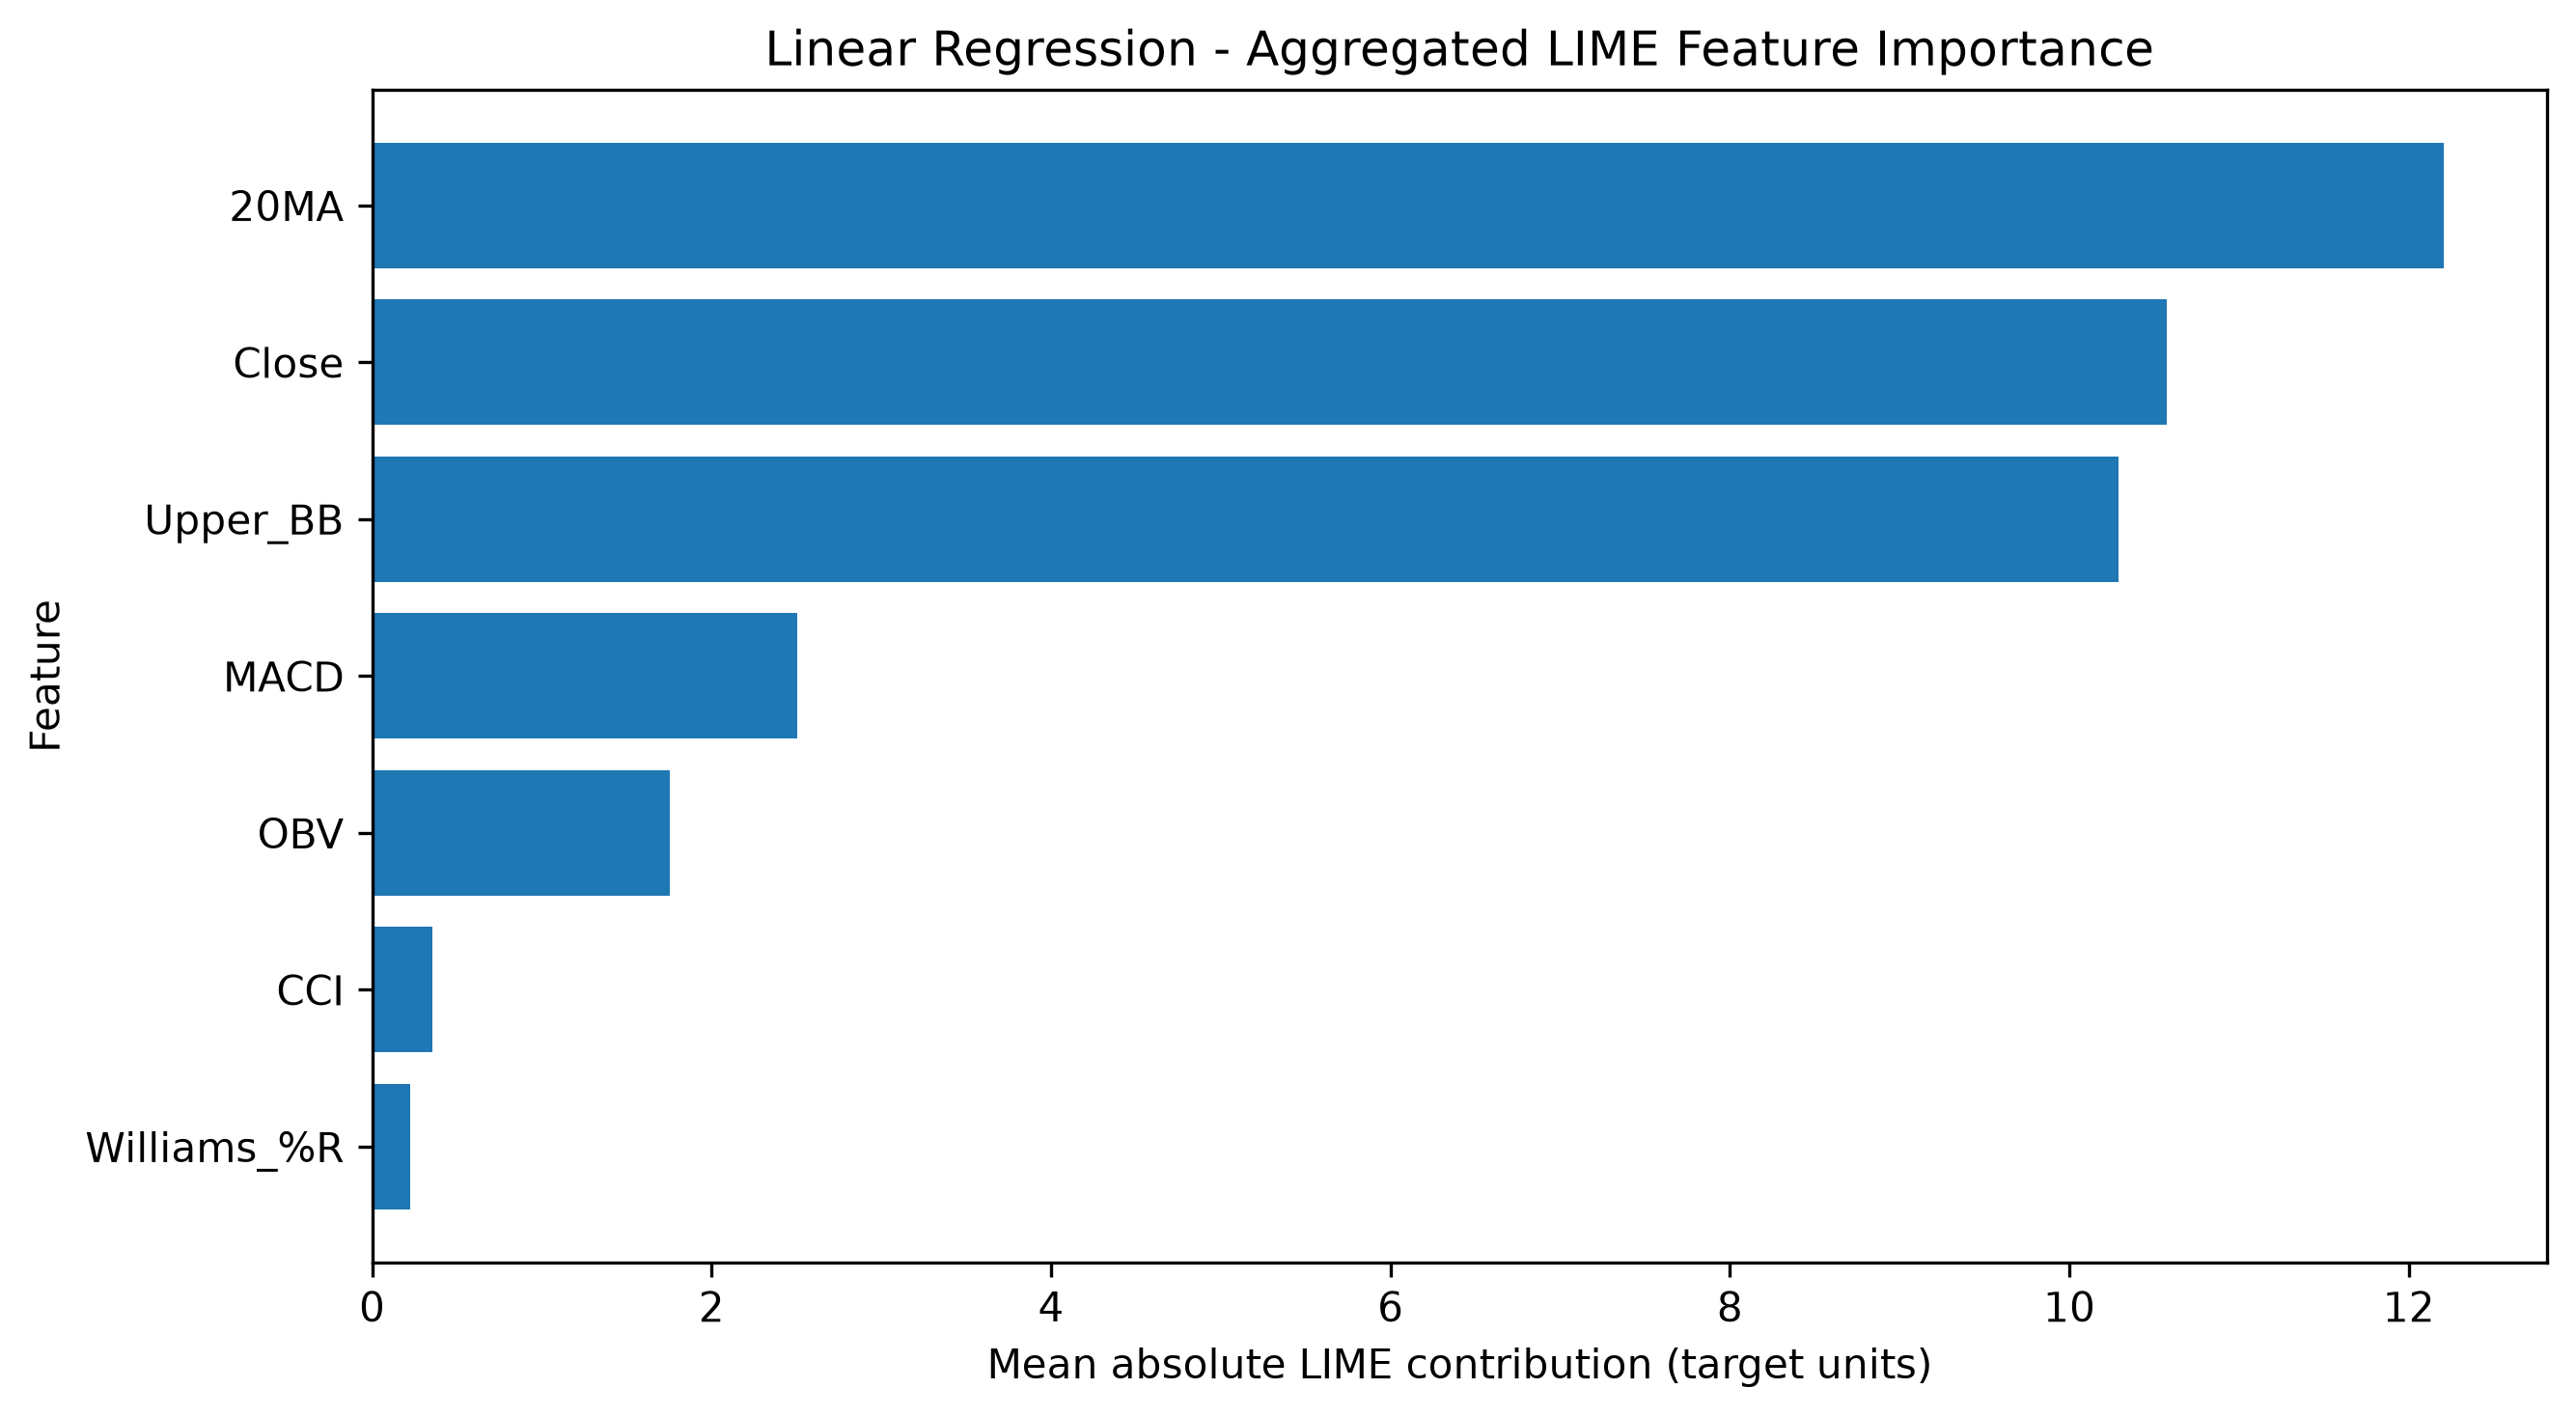

Source data for this figure (header and first rows):
Feature, Mean |LIME Contribution|, Rank
20MA, 12.2, 1.0
Close, 10.57, 2.0
Upper_BB, 10.29, 3.0
MACD, 2.502, 4.0
OBV, 1.753, 5.0
CCI, 0.3535, 6.0
Williams_%R, 0.2222, 7.0
